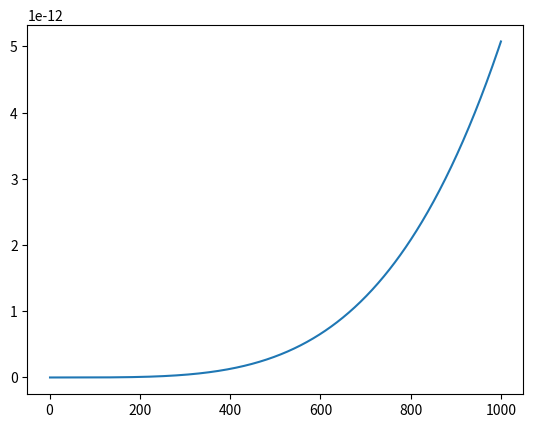

Generate this figure with matplotlib:
import numpy as np
import matplotlib.pyplot as plt


'''
To Do       -   Add graphing for a range of energies for each neutrino cs reaction
'''


'''
Variables and Constants
'''
# Variables
delta_m_sq = 'Mass difference squared between two flavour states'
delta_m_e_mu_sq = 7.53e-5      # eV**2
delta_m_tau_mu_sq = 2.44e-3    # eV**2  # can be +ve or -ve
delta_m_tau_e_sq = 2.44e-3     # eV**2  # can be +ve or -ve
delta_m_mu_e_sq = delta_m_e_mu_sq      # eV**2
delta_m_mu_tau_sq = delta_m_tau_mu_sq    # can be +ve or -ve
delta_m_e_tau_sq = delta_m_tau_e_sq     # eV**2

sin_sq_theta_e_tau = 0.093
sin_sq_theta_e_mu = 0.846
sin_sq_theta_mu_tau = 0.92      # actually > 0.92 but it varies on atmospheric values
sin_sq_theta_mu_e = sin_sq_theta_e_mu
sin_sq_theta_tau_e = sin_sq_theta_e_tau
sin_sq_theta_tau_mu = sin_sq_theta_mu_tau


m_out = 10       # reactant mass out (electrons, muons etc)
m_in = 1000        # reactant mass in (electrons, muons etc)
E_v = 100     # Neutrino energy
L = 10       # distance oscillating (for oscillation)
E = E_v     # Neutrino beam energy
d = 10       # distance travelled (for decoherence)

G_f = 1.1663787e-5         # GeV-2
sin_sq_theta_w = 0.22290        # Weinberg angle
m_e = 0.511 * 1e-3     # GeV c-2
m_u = 105 * 1e-3       # GeV c-2
sigma_naught = 1.72e-45         # m**2 / GeV


mom_v = 0
# mom_e = m_e + v_e
# mom_u = m_u + v_u
mom_e = np.sqrt((sigma_naught * np.pi) / G_f**2)
mom_u = mom_e * (m_u / m_e)      # assume similar velocities

kinematic_e = (mom_v + mom_e)**2
kinematic_u = (mom_v + mom_u)**2

kinematic_e = m_e**2 + 2*m_e*E_v
kinematic_u = m_u**2 + 2*m_u*E_v

sigma_naught_e = (G_f**2 * kinematic_e) / np.pi
sigma_naught_u = (G_f**2 * kinematic_u) / np.pi


'''
Oscillation Probabilities   -   p_oscill = (np.sin(2 * theta))**2 * (np.sin((delta_m_sq * L) / (4 * E)))**2
'''


class Oscillations:
    def __init__(self, distance):
        p_e_mu_list = []
        p_e_tau_list = []
        p_e_e_list = []

        p_mu_e_list = []
        p_mu_tau_list = []
        p_mu_mu_list = []

        p_tau_e_list = []
        p_tau_mu_list = []
        p_tau_tau_list = []

        max = 1000      # Number of points
        E = 4      # GeV
        L = distance    # Km
        x_range = np.linspace(0, L / E, max)
        theta_range = np.linspace(0, 2 * np.pi, max)
        n = 0
        for x in x_range:
            n += 1
            print("Calculated Probability {} of {}".format(n, max))
            p_e_mu_list.append(Oscillations.prob(self, flavours='e_mu', x=x))
            p_e_tau_list.append(Oscillations.prob(self, flavours='e_tau', x=x))
            p_e_e_list.append(
                (1 - (Oscillations.prob(self, flavours='e_mu', x=x)) * (1 - Oscillations.prob(self, flavours='e_tau', x=x))))

            p_mu_e_list.append(Oscillations.prob(self, flavours='mu_e', x=x))
            p_mu_tau_list.append(Oscillations.prob(self, flavours='mu_tau', x=x))
            p_mu_mu_list.append(
                (1 - Oscillations.prob(self, flavours='mu_e', x=x)) * (1 - Oscillations.prob(self, flavours='mu_tau', x=x)))

            p_tau_e_list.append(Oscillations.prob(self, flavours='tau_e', x=x))
            p_tau_mu_list.append(Oscillations.prob(self, flavours='tau_mu', x=x))
            p_tau_tau_list.append(
                (1 - (Oscillations.prob(self, flavours='tau_e', x=x)) * (1 - Oscillations.prob(self, flavours='tau_mu', x=x))))

        prob_e = [p_e_e_list, p_e_mu_list, p_e_tau_list]
        prob_mu = [p_mu_mu_list, p_mu_e_list, p_mu_tau_list]
        prob_tau = [p_tau_tau_list, p_tau_e_list, p_tau_mu_list]

        prob_neut = [prob_e, prob_mu, prob_tau]

        fig, axs = plt.subplots(3)
        fig.suptitle('Neutrino Oscillations')
        n = 0
        for initial in prob_neut:
            if n == 0:
                for p in initial:
                    axs[n].plot(x_range, p)
                    axs[n].legend(['e to e', 'e to mu', 'e to tau'], loc=1)
            if n == 1:
                for p in initial:
                    axs[n].plot(x_range, p)
                    axs[n].legend(['mu to mu', 'mu to e', 'mu to tau'], loc=1)
            if n == 2:
                for p in initial:
                    axs[n].plot(x_range, p)
                    axs[n].legend(['tau to tau', 'tau to e', 'tau to mu'], loc=1)
            n += 1

    def prob(self, flavours, x):
        if flavours == 'e_mu':
            prob = sin_sq_theta_e_mu * np.square(np.sin(1.27 * delta_m_e_mu_sq * x / 4))
        elif flavours == 'e_tau':
            prob = sin_sq_theta_e_tau * np.square(np.sin(1.27 * delta_m_e_tau_sq * x / 4))
        elif flavours == 'mu_e':
            prob = sin_sq_theta_e_mu * np.square(np.sin(1.27 * delta_m_mu_e_sq * x / 4))
        elif flavours == 'mu_tau':
            prob = sin_sq_theta_mu_tau * np.square(np.sin(1.27 * delta_m_mu_tau_sq * x / 4))
        elif flavours == 'tau_e':
            prob = sin_sq_theta_tau_e * np.square(np.sin(1.27 * delta_m_tau_e_sq * x / 4))
        elif flavours == 'tau_mu':
            prob = sin_sq_theta_tau_mu * np.square(np.sin(1.27 * delta_m_tau_mu_sq * x / 4))
        return prob


'''
Cross Sections
'''


class CrossSections:
    def __init__(self, energy, lepton):
        E_v = energy
        sigma_naught = 1.72e-45

        s_e = sigma_naught * np.pi / G_f**2
        s_u = s_e * (m_u / m_e)

        sigma_naught_e = (2 * m_e * G_f**2 * E_v) / np.pi
        sigma_naught_u = (2 * m_u * G_f**2 * E_v) / np.pi

        print("HERE ", sigma_naught_e, sigma_naught_u)
        if lepton == 'e':
            sigma_naught = sigma_naught_e
            self.cs_without_ms = {'e_e': [], 'E_E': [], 'E_U': [], 'u_e': [], 'u_u': [], 'U_U': []}
            self.cs_with_ms = {'e_e': [], 'E_E': [], 'E_U': [], 'u_e': [], 'u_u': [], 'U_U': []}
        
        elif lepton == 'u':
            sigma_naught = sigma_naught_u
            self.cs_without_ms = {'e_e': [], 'E_E': [], 'U_E': [], 'e_u': [], 'u_u': [], 'U_U': []}
            self.cs_with_ms = {'e_e': [], 'E_E': [], 'U_E': [], 'e_u': [], 'u_u': [], 'U_U': []}
        
        for flavour in self.cs_without_ms.keys():
            cs = CrossSections.neutrino_and_electron(self, flavour=flavour) * energy * sigma_naught
            self.cs_without_ms[flavour].append(cs)
            self.cs_with_ms[flavour].append(
                cs * energy * sigma_naught * 
                CrossSections.mass_suppression(
                    self, flavour, energy=energy, reaction_lepton=lepton
                )
            )
        print("CS without mass suppression, \n", self.cs_without_ms)
        print("CS with mass suppression, \n", self.cs_with_ms)

    def neutrino_and_electron(self, flavour):
        if flavour == 'e_e':
            cs = 0.25 + sin_sq_theta_w + (4 / 3) * np.square(sin_sq_theta_w)
        elif flavour == 'E_E':
            cs = (1 / 12) + 1 / 3 * (sin_sq_theta_w + 4 / 3 * np.square(sin_sq_theta_w))
        elif flavour == 'E_U' or flavour == 'U_E':
            cs = 1 / 3
        elif flavour == 'u_e' or flavour == 'e_u':
            cs = 1
        elif flavour == 'u_u':
            cs = 1 / 4 - sin_sq_theta_w + 4 / 3 * np.square(sin_sq_theta_w)
        elif flavour == 'U_U':
            cs = 1 / 12 - 1 / 3 * sin_sq_theta_w + 4 / 3 * np.square(sin_sq_theta_w)
        return cs

    def mass_suppression(self, flavour, energy, reaction_lepton='e'):
        m_E = m_e
        m_U = m_u
        if reaction_lepton == 'e':
            m_in = m_e
        elif reaction_lepton == 'u':
            m_in = m_u

        if flavour == 'e_e':
            zeta = 1 - ((m_e ** 2) / (m_in ** 2 + 2 * m_in * energy))
        elif flavour == 'E_E':
            zeta = 1 - ((m_e ** 2) / (m_in ** 2 + 2 * m_in * energy))
        elif flavour == 'E_U':
            zeta = 1 - ((m_u ** 2) / (m_in ** 2 + 2 * m_in * energy))
        elif flavour == 'u_e':
            zeta = 1 - ((m_u ** 2) / (m_in ** 2 + 2 * m_in * energy))
        elif flavour == 'u_u':
            zeta = 1 - ((m_e ** 2) / (m_in ** 2 + 2 * m_in * energy))
        elif flavour == 'U_U':
            zeta = 1 - ((m_e ** 2) / (m_in ** 2 + 2 * m_in * energy))
        # neutrino-muon specific reactions
        elif flavour == 'U_E':
            zeta = 1 - ((m_e ** 2) / (m_in ** 2 + 2 * m_in * energy))
        elif flavour == 'e_u':
            zeta = 1 - ((m_e ** 2) / (m_in ** 2 + 2 * m_in * energy))
        return zeta




def combine_cs(e_class, u_class):
    all_cs = {'e_e': [], 'e_u': [], 'u_u': [], 'u_e': [], 'E_E': [], 'E_U': [], 'U_U': [], 'U_E': []}
    
    for all_reaction in all_cs.keys():
        for e_reaction, e_value in e_class.cs_without_ms.items():
            if e_reaction == all_reaction:
                all_cs[all_reaction].append(e_value[0])
        for u_reaction, u_value in u_class.cs_without_ms.items():
            if u_reaction == all_reaction:
                all_cs[all_reaction].append(u_value[0])

    for all_reaction, all_values in all_cs.items():
        if len(all_values) > 1:
            all_cs[all_reaction] = [(all_values[0] + all_values[1]) / 2]

    return all_cs

    print("COMBINED CS: \n", all_cs)


def gate_cs(all_cs):
    # creates our final dict with the probabilities for all gate interactions
    single_reactions = ['e_e', 'e_u', 'u_u', 'u_e']
    single_reactions_anti = ['E_E', 'E_U', 'U_U', 'U_E']
    whole_reaction = []
    for first_reaction in single_reactions:
        for second_reaction in single_reactions:
            whole_reaction.append(first_reaction[0] + second_reaction[0] + '_' + first_reaction[2] + second_reaction[2])
    for first_reaction in single_reactions_anti:
        for second_reaction in single_reactions_anti:
            whole_reaction.append(first_reaction[0] + second_reaction[0] + '_' + first_reaction[2] + second_reaction[2])
    gate_reactions = {whole_keys: [] for whole_keys in whole_reaction}

    
    # reaction 1 is reaction_combined[0] + '_' + reaction_combined[3]
    # reaction 2 in reaction_combined[1] + '_' + reaction_combined[4]
    for reaction_combined in gate_reactions.keys():
        first_reaction = reaction_combined[0] + '_' + reaction_combined[3]
        second_reaction = reaction_combined[1] + '_' + reaction_combined[4]
        gate_reactions[reaction_combined] = all_cs[first_reaction][0] * all_cs[second_reaction][0]

    for key, value in gate_reactions.items():
        print(f"{key}: {value}")
    return gate_reactions


'''
Wave Functions (for plotting)
'''


class WaveFunctions:
    def __init__(self, accuracy):
        phi = np.linspace(0, np.pi, accuracy)
        theta = np.linspace(0, 2 * np.pi, 20)
        prob_at_detector = {'e_e': [], 'e_mu': [], 'e_tau': [],
                            'mu_mu': [], 'mu_e': [], 'mu_tau': [],
                            'tau_tau': [], 'tau_e': [], 'tau_mu': []}
        flavour_list = ['e_e', 'e_mu', 'e_tau', 'mu_mu', 'mu_e', 'mu_tau', 'tau_tau', 'tau_e', 'tau_mu']
        detector_1 = {'e_e': [], 'e_mu': [], 'e_tau': [],
                      'mu_mu': [], 'mu_e': [], 'mu_tau': [],
                      'tau_tau': [], 'tau_e': [], 'tau_mu': []}
        detector_2 = {'e_e': [], 'e_mu': [], 'e_tau': [],
                      'mu_mu': [], 'mu_e': [], 'mu_tau': [],
                      'tau_tau': [], 'tau_e': [], 'tau_mu': []}

        for flavour_change in flavour_list:
            for phi_value in phi:
                prob_at_detector[flavour_change].append(WaveFunctions.prob(self, flavour=flavour_change, phi=phi_value))

            for tuple in prob_at_detector[flavour_change]:
                detector_1[flavour_change].append(tuple[0])
                detector_2[flavour_change].append(tuple[0])

        fig1 = plt.figure()
        fig2 = plt.figure()
        ax1 = fig1.add_subplot(111)
        ax2 = fig2.add_subplot(111)
        ax1.title.set_text('Detector 1 Probabilities')
        ax2.title.set_text('Detector 2 Probabilities')

        ax1.set_xticks(ticks=np.linspace(start=0, stop=2 * np.pi, num=int(accuracy)))
        ax1.set_yticks(ticks=np.linspace(0, 1, num=5))
        ax2.set_xticks(ticks=np.linspace(start=0, stop=2 * np.pi, num=int(accuracy)))
        ax2.set_yticks(ticks=np.linspace(0, 1, num=5))


        for prob_list in detector_1.values():
            #print(prob_list)
            ax1.plot(phi, prob_list, '--', linewidth=1)

        for prob_list in detector_2.values():
            #print(prob_list)
            ax2.plot(phi, prob_list, '--', linewidth=1)

        ax1.legend(flavour_list, loc=1)
        ax2.legend(flavour_list, loc=1)

    def prob(self, flavour, phi):
        order_tau_d_same = 1
        order_tau_d_change = 1 / 3
        if flavour == 'e_e':
            prob_f1 = 1
            prob_f2 = 0
        elif flavour == 'e_mu':
            prob_f1 = 1 - (np.sqrt(sin_sq_theta_e_tau) / 2) * (1 - order_tau_d_change * np.cos(phi))
            prob_f2 = (np.sqrt(sin_sq_theta_e_tau) / 2) * (1 - order_tau_d_change * np.cos(phi))
        elif flavour == 'e_tau':
            prob_f1 = 1 - (np.sqrt(sin_sq_theta_e_tau) / 2) * (1 - order_tau_d_change * np.cos(phi))
            prob_f2 = (np.sqrt(sin_sq_theta_e_tau) / 2) * (1 - order_tau_d_change * np.cos(phi))
        if flavour == 'mu_mu':
            prob_f1 = 1
            prob_f2 = 0
        elif flavour == 'mu_e':
            prob_f1 = 1 - (np.sqrt(sin_sq_theta_e_mu) / 2) * (1 - order_tau_d_change * np.cos(phi))
            prob_f2 = (np.sqrt(sin_sq_theta_e_mu) / 2) * (1 - order_tau_d_change * np.cos(phi))
        elif flavour == 'mu_tau':
            prob_f1 = 1 - (np.sqrt(sin_sq_theta_mu_tau) / 2) * (1 - order_tau_d_change * np.cos(phi))
            prob_f2 = (np.sqrt(sin_sq_theta_mu_tau) / 2) * (1 - order_tau_d_change * np.cos(phi))
        if flavour == 'tau_tau':
            prob_f1 = 1
            prob_f2 = 0
        elif flavour == 'tau_e':
            prob_f1 = 1 - (np.sqrt(sin_sq_theta_tau_e) / 2) * (1 - order_tau_d_change * np.cos(phi))
            prob_f2 = (np.sqrt(sin_sq_theta_tau_e) / 2) * (1 - order_tau_d_change * np.cos(phi))
        elif flavour == 'tau_mu':
            prob_f1 = 1 - (np.sqrt(sin_sq_theta_tau_mu) / 2) * (1 - order_tau_d_change * np.cos(phi))
            prob_f2 = (np.sqrt(sin_sq_theta_tau_mu) / 2) * (1 - order_tau_d_change * np.cos(phi))
        return prob_f1, prob_f2


'''
Running
'''
# Oscillations(distance=1e6)    # Prints oscillation probabilities for flavours given the distance it travels

# WaveFunctions(accuracy=20)      # Currently Broken. Doesnt plot correctly # Accuracy is the number of points within the range

energy_list = np.linspace(1, 1000, 1000)       # in GeV
energy_reactions = {keys: [] for keys in energy_list}
for energy in energy_list:
    leptons = {'e': [], 'u': []}
    for lepton in leptons.keys():
        print(f'\n Cross Sections for Reactions with {lepton} at {energy} GeV:')
        leptons[lepton] = CrossSections(energy=energy, lepton=lepton)    # Energy in GeV

    all_cs = combine_cs(leptons['e'], leptons['u'])
    gate_reactions = gate_cs(all_cs)
    all_values = [values for values in gate_reactions.values()]
    print(f"Average Prob for {energy} GeV: ", np.average(all_values))
    energy_reactions[energy] = np.average(all_values)

plt.plot(energy_list, energy_reactions.values(), '-')
plt.show()



